Run: headless pygame with SDL's dummy video driver; simulated clock (each Clock.tick advances the game by its frame time, no real sleeping); random seed 0; keys injected as events and as key.get_pressed() state; mouse plan: one left click at the window centre at the start of phase 2, then a move to the lower-right quarter at the start of phase 3.
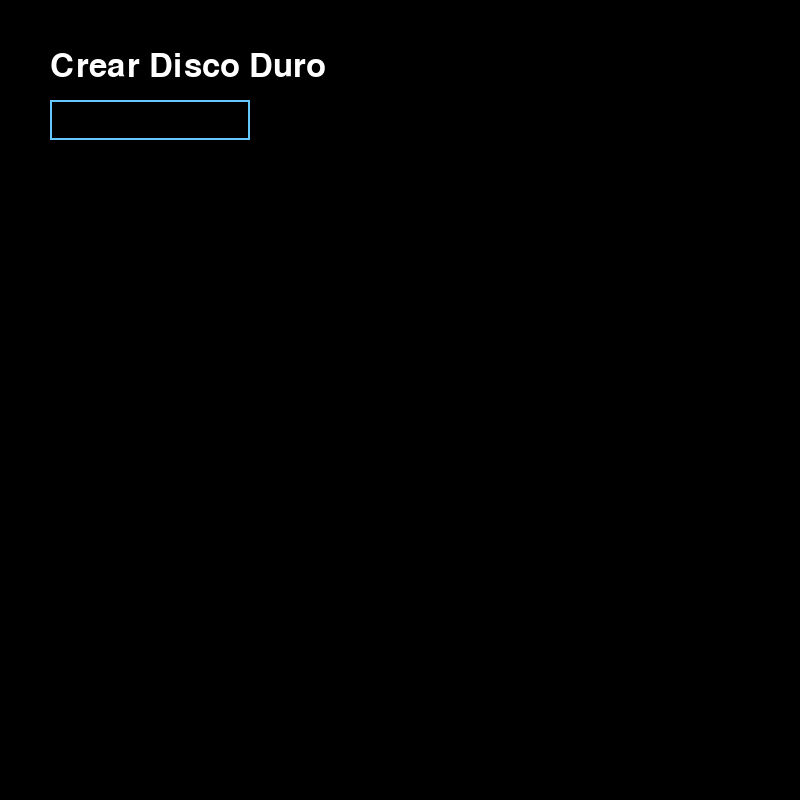
Frame 1 of 4 · flips 1–60 · no input
Frame 2 of 4 · flips 61–180 · clicked the window centre · tapped SPACE, RETURN · held RIGHT (→), D · screen unchanged from frame 1, image omitted
Frame 3 of 4 · flips 181–300 · moved the mouse to the lower-right quarter · held DOWN (↓), S · screen unchanged from frame 2, image omitted
Frame 4 of 4 · flips 301–420 · held LEFT (←), A, UP (↑), W · screen unchanged from frame 3, image omitted

The pygame program that drew these frames:

import pygame
import math
import sys

pygame.init()
WIDTH, HEIGHT = 800, 800
screen = pygame.display.set_mode((WIDTH, HEIGHT))
pygame.display.set_caption("Simulador de Base de Datos")

WHITE = (255, 255, 255)
BLACK = (0, 0, 0)
BLUE = (50, 150, 255)
LIGHT_BLUE = (100, 200, 255)
DARK_BLUE = (0, 100, 200)

center = (WIDTH // 2 + 150, HEIGHT // 2)
radio_base = 50
incremento_radio = 30
num_pistas = 0
num_sectores = 0

class HDD:
    def __init__(self, num_pistas, num_sectores):
        self.num_pistas = num_pistas
        self.num_sectores = num_sectores

def draw_disk():
    for pista in range(num_pistas):
        radio = radio_base + incremento_radio * pista
        pygame.draw.circle(screen, WHITE, center, radio, 1)
        for sector in range(num_sectores):
            angle = (2 * math.pi / num_sectores) * sector
            x = center[0] + radio * math.cos(angle)
            y = center[1] - radio * math.sin(angle)
            pygame.draw.line(screen, WHITE, center, (x, y), 1)

def show_start_screen():
    font = pygame.font.Font(None, 74)
    text = font.render("Simulador de Base de Datos", True, WHITE)
    screen.fill(BLACK)
    screen.blit(text, (WIDTH // 2 - text.get_width() // 2, HEIGHT // 2 - text.get_height() // 2))
    pygame.display.flip()
    pygame.time.wait(2000)

def create_disk_interface():
    global num_pistas, num_sectores
    input_box = pygame.Rect(50, 100, 200, 40)
    color_inactive = LIGHT_BLUE
    color_active = DARK_BLUE
    color = color_inactive
    active = False
    text = ''
    font = pygame.font.Font(None, 32)

    # Título
    title_font = pygame.font.Font(None, 48)
    title_surface = title_font.render("Crear Disco Duro", True, WHITE)

    while True:
        for event in pygame.event.get():
            if event.type == pygame.QUIT:
                pygame.quit()
                sys.exit()
            if event.type == pygame.MOUSEBUTTONDOWN:
                if input_box.collidepoint(event.pos):
                    active = not active
                else:
                    active = False
                color = color_active if active else color_inactive
            if event.type == pygame.KEYDOWN:
                if active:
                    if event.key == pygame.K_RETURN:
                        try:
                            num_pistas, num_sectores = map(int, text.split(","))
                            if num_pistas <= 0 or num_sectores <= 0:
                                raise ValueError("Los números deben ser mayores que cero.")
                            return
                        except Exception as e:
                            print(f"Error: {e}")
                            text = ''
                    elif event.key == pygame.K_BACKSPACE:
                        text = text[:-1]
                    else:
                        text += event.unicode

        screen.fill(BLACK)
        screen.blit(title_surface, (50, 50))
        pygame.draw.rect(screen, color, input_box, 2)
        txt_surface = font.render(text, True, color)
        screen.blit(txt_surface, (input_box.x + 5, input_box.y + 5))
        pygame.display.flip()

def query_interface():
    global num_pistas, num_sectores
    font = pygame.font.Font(None, 32)
    query_text = ""
    input_box = pygame.Rect(50, HEIGHT - 100, 700, 40)

    while True:
        for event in pygame.event.get():
            if event.type == pygame.QUIT:
                pygame.quit()
                sys.exit()
            if event.type == pygame.KEYDOWN:
                if event.key == pygame.K_RETURN:
                    print(f"Ejecutar consulta: {query_text}")
                    query_text = ''
                elif event.key == pygame.K_BACKSPACE:
                    query_text = query_text[:-1]
                else:
                    query_text += event.unicode

        screen.fill(BLACK)
        draw_disk()
        
        title_surface = font.render("Ingrese su consulta SQL:", True, WHITE)
        screen.blit(title_surface, (50, HEIGHT - 150))

        txt_surface = font.render(query_text, True, WHITE)
        screen.blit(txt_surface, (input_box.x + 5, input_box.y + 5))
        pygame.draw.rect(screen, WHITE, input_box, 2)
        pygame.display.flip()

show_start_screen()
create_disk_interface()
hdd = HDD(num_pistas, num_sectores)

while True:
    query_interface()
